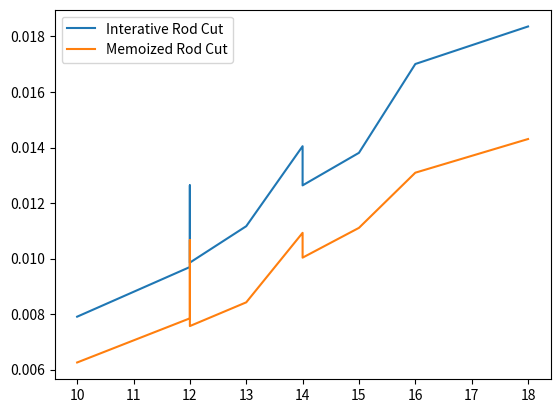

This chart was generated by the following Python code:
import random
import time

import numpy as np
from matplotlib import pyplot as plt


def _verify_parameters(n: int, prices: list):
    """
         Verificações básicas sobre os argumentos para os algoritmos de corte de haste
         n: int, o comprimento da haste
         preços: lista, a lista de preços para cada pedaço de haste.
         Lança ValueError:
         se n for negativo ou houver menos itens na lista de preços do que o comprimento de
         a haste
    """
    if n < 0:
        raise ValueError(f"n deve ser maior ou igual a 0. Obteve n = {n}")

    if n > len(prices):
        raise ValueError(
            "Cada pedaço integral de haste deve ter um "
            f"preço. Obteve n = {n} mas comprimento dos preços = {len(prices)}"
        )


def naive_cut_rod_recursive(prices: list, n: int, pre_best_cut: list, cost: int = 0):
    """
         Resolve o problema de corte de haste de forma ingênua sem usar o benefício da dinâmica
         programação. O resultado é que os mesmos subproblemas são resolvidos várias vezes
         levando a um tempo de execução exponencial
         Tempo de execução: O(2^n)
         argumentos
         -------
         n: int, o comprimento da haste
         prices: lista, os preços de cada peça de vara. ``p[i-i]`` é o preço de uma haste de comprimento ``i`` devoluções
         pre_best_cut: solução com os indices do meslhores cortes
         -------
         A receita máxima obtida para uma haste de comprimento n dada a lista de preços para cada peça.
         Exemplos
            --------
            >>> naive_cut_rod_recursive(4, [1, 5, 8, 9])
                10
            >>> naive_cut_rod_recursive(10, [1, 5, 8, 9, 10, 17, 17, 20, 24, 30])
                30
    """

    _verify_parameters(n, prices)

    if n == 0:
        return 0, pre_best_cut

    best_price = -1
    cur_best_cut = None

    for i in range(n):
        candidate, best_cut_candidate = naive_cut_rod_recursive(prices, n - i - 1, pre_best_cut + [i + 1])
        if (candidate) + prices[i] > best_price:
            best_price = candidate + prices[i] - cost
            cur_best_cut = best_cut_candidate

    return best_price, cur_best_cut


def memoized_cut_rod_recursive(n: int, prices: list, cost: int = 0):
    """
         Constrói uma solução de programação dinâmica de cima para baixo para o corte de haste
         problema via memoização. Esta função serve como um wrapper para
         _top_down_cut_rod_recursive
         Tempo de execução: O(n^2)
         argumentos
         --------
         n: int, o comprimento da haste
         preços: lista, os preços de cada peça de vara. ``p[i-i]`` é o
         preço de uma haste de comprimento ``i``
         Observação
         ----
         Por conveniência e porque as listas do Python usam indexação 0, length(max_rev) =
         n + 1, para acomodar a receita obtida de uma haste de comprimento 0.
         devoluções
         -------
         A receita máxima obtida para uma haste de comprimento n dada a lista de preços
         para cada peça.
        Examples
        -------
        >>> memoized_cut_rod_recursive(4, [1, 5, 8, 9])
        10
        >>> memoized_cut_rod_recursive(10, [1, 5, 8, 9, 10, 17, 17, 20, 24, 30])
        30
    """
    _verify_parameters(n, prices)

    def _memoized_cut_rod_recursive(p, n, r, s, c):
        """Pegue uma lista p de preços, o comprimento da haste n, uma lista r de receitas máximas
            e uma lista s de cortes iniciais e retornar a receita máxima que você pode obter
            de uma haste de comprimento n.

            Além disso, preencha r e s com base em quais subproblemas precisam ser resolvidos.
        """
        if r[n] >= 0:
            return r[n]
        if n == 0:
            q = 0
        else:
            q = -1
            for i in range(1, n + 1):
                temp = p[i - 1] + _memoized_cut_rod_recursive(p, n - i, r, s, c) - c
                if q < temp:
                    q = temp
                    s[n] = i
        r[n] = q

        return q

    """
      Pegue uma lista p de preços e o comprimento da haste n e retorne as listas r e s.
      r[i] é a receita máxima que você pode obter e s[i] é o comprimento do
      primeira peça a ser cortada de uma haste de comprimento i.
    """
    # r[i] is the maximum revenue for rod length i
    # r[i] = -1 means that r[i] has not been calculated yet
    r = [-1] * (n + 1)

    # s[i] is the length of the initial cut needed for rod length i
    # s[0] is not needed
    s = [-1] * (n + 1)

    _memoized_cut_rod_recursive(prices, n, r, s, cost)

    return r[n], s


def greedy_strategy_rod_cut(prices: list, n: int, cost: int = 0):
    """
        Estrategia Gulosa

         Constrói uma solução de programação dinâmica de baixo para cima para o problema de corte de haste
         Tempo de execução: O(n^2)
         argumentos
         ----------
         n: int, o comprimento máximo da haste.
         preços: lista, os preços de cada peça de vara. ``p[i-i]`` é o
         preço de uma haste de comprimento ``i``
         devoluções
         -------
         A receita máxima obtida com o corte de uma haste de comprimento n dado
         os preços de cada pedaço de vara p.
         Exemplos
         -------
        >>> greedy_strategy_rod_cut(4, [1, 5, 8, 9])
        10
        >>> greedy_strategy_rod_cut(10, [1, 5, 8, 9, 10, 17, 17, 20, 24, 30])
        30
    """
    val = [0 for _ in range(n + 1)]
    solution = [0 for _ in range(n + 1)]
    temp = -1

    for i in range(1, n + 1):
        mex = -10 ** 6
        for j in range(i):
            curr = prices[j] + val[i - j - 1] - cost
            mex = max(mex, curr)
            if temp < mex:
                temp = mex
                solution[i] = j
        val[i] = mex

    return val[n], solution


if __name__ == "__main__":
    result_interative = []
    result_memoized = []
    test = []
    vectors = []
    m = random.randint(10, 20)

    for x in range(10):
        n = random.randint(10, 20)
        vectors.append(n)

    vectors.sort()

    for n in vectors:
        prices = []
        for x in range(m):
            array_n = [0 for i in range(n)]
            for idx in range(len(array_n)):
                if idx == 0:
                    array_n[idx] = random.randint(1, 10)
                else:
                    array_n[idx] = array_n[idx - 1] + random.randint(1, 10)
            prices.append(array_n)
        test.append(prices)

    for t in test:
        clock_interative = []
        clock_memoized = []
        for prices in t:
            n_len = len(prices)
            start = time.time()
            greedy_strategy_rod_cut(prices, n_len, 1)
            end = time.time()
            clock_interative.append((end - start) * 1000)

            start = time.time()
            memoized_cut_rod_recursive(n_len, prices, 1)
            end = time.time()
            clock_memoized.append((end - start) * 1000)

        result_interative.append({n_len: np.mean(clock_interative)})
        result_memoized.append({n_len: np.mean(clock_memoized)})

    x_i = []
    x_m = []

    y_i = []
    y_m = []

    for res in result_interative:
        keys = list(res.keys())
        x_i.append(keys[0])
        y_i.append(res[keys[0]])

    for res in result_memoized:
        keys = list(res.keys())
        x_m.append(keys[0])
        y_m.append(res[keys[0]])

    plt.plot(x_i, y_i, label="Interative Rod Cut")
    plt.plot(x_m, y_m, label="Memoized Rod Cut")
    plt.legend()
    plt.show()

# if __name__ == "__main__":
#     # a melhor receita vem do corte da haste em 6 pedaços, cada um
#     # de comprimento 1 resultando em uma receita de 6 * 6 = 36.
#     # expected_max_revenue = 36
#
#     # prices = [6, 10, 12, 15, 20, 23]
#     prices = [1, 5, 8, 9]
#     n = len(prices)
#
#     # r, s = greedy_strategy_rod_cut([1, 5, 8, 9], 4)
#     #r, s = cut_rod(prices, n)
#     r, s = memoized_cut_rod_recursive(n, prices, 1)
#     # r1, s1 = greedy_strategy_rod_cut(n, prices)
#     r2, s2 = naive_cut_rod_recursive(prices, n, [], 1)
#
#     print(r)
#     # print(s1)
#     print(r2)
#
#     print('The maximum revenue that can be obtained:', r)
#     print('The rod needs to be cut into length(s) of ', end='')
#     while n > 0:
#         print(s[n], end=' ')
#         n -= s[n]
#
#     # print('A receita máxima que pode ser obtida:', r)
#     # print('A haste precisa ser cortada em comprimento(s) de ', end='')
#
#     # while n > 0:
#     #     print(s1[n] + 1, end=' ')
#     #     n -= s1[n] + 1
#
#     # while n > 0:
#     #     print(s[n] + 1, end=' ')
#     #     n -= s[n] + 1
